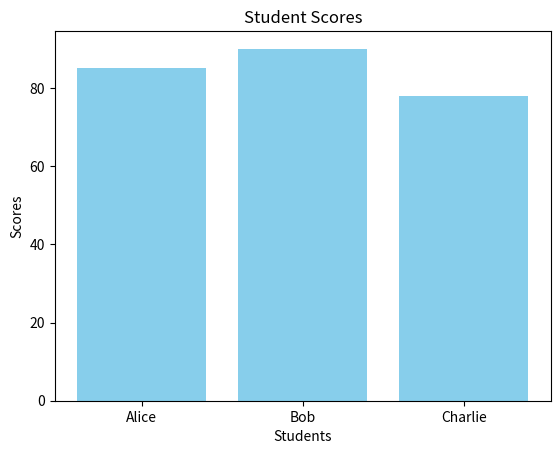

Write the Python code that produced this figure.
# Sample data
import matplotlib.pyplot as plt

names = ['Alice', 'Bob', 'Charlie']
scores = [85, 90, 78]

plt.bar(names, scores, color='skyblue')
plt.title("Student Scores")
plt.xlabel("Students")
plt.ylabel("Scores")
plt.show()